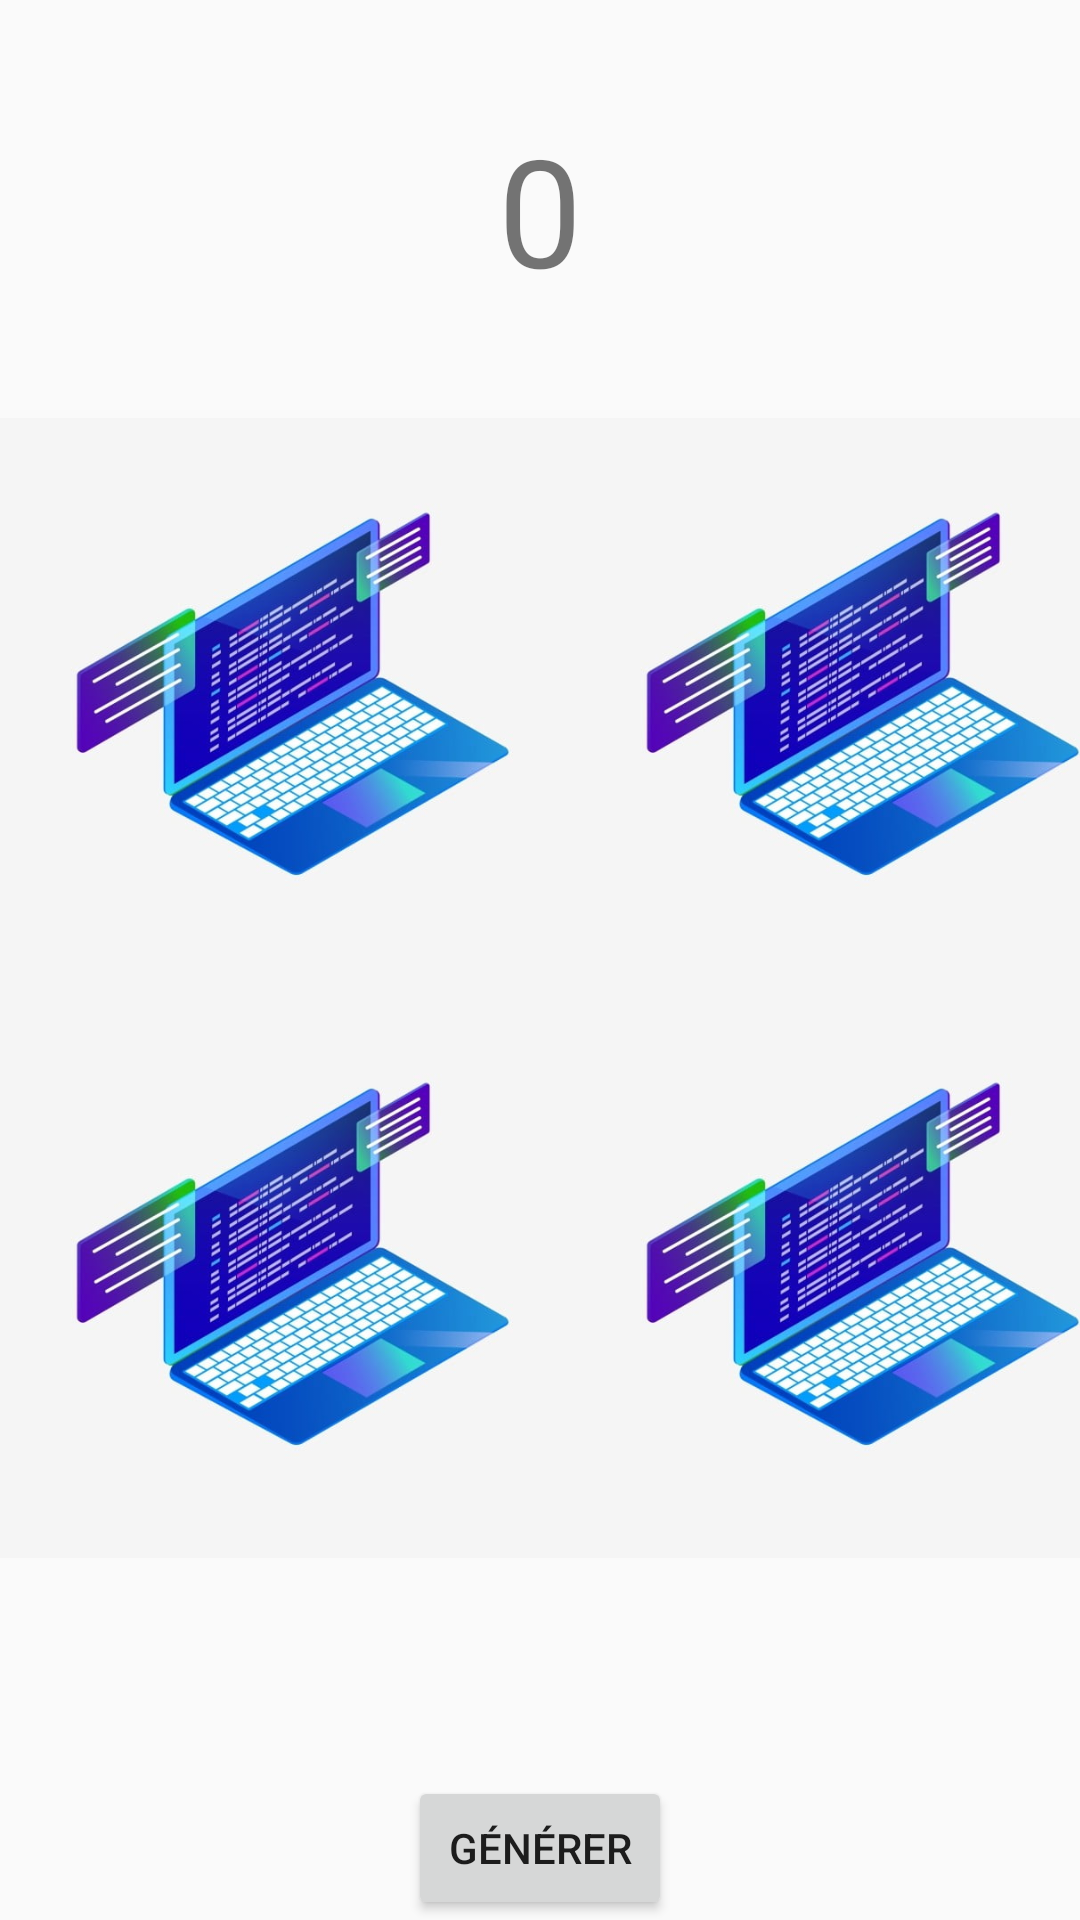

Layout XML and referenced resources for this Android screen:
<!-- AndroidManifest.xml: application theme Theme.FirstApp -->
<!-- res/layout/activity_jeu.xml -->
<LinearLayout android:layout_width="match_parent"
    android:layout_height="match_parent"
    android:orientation="vertical"
    android:gravity="center"
    xmlns:android="http://schemas.android.com/apk/res/android" >

        <TextView
            android:id="@+id/tv_nbr"
            android:layout_width="match_parent"
            android:layout_height="wrap_content"
            android:gravity="center"
            android:textSize="50sp"
            android:text="0"
            android:layout_weight="1"
            />
        <LinearLayout
            android:id="@+id/lay_touch"
            android:layout_width="wrap_content"
            android:layout_height="wrap_content"
            android:orientation="vertical"
            android:layout_weight="1"
            >
            <LinearLayout
                android:layout_width="wrap_content"
                android:layout_height="wrap_content">
                <ImageView
                    android:id="@+id/Image_joueur"
                    android:layout_width="190sp"
                    android:layout_height="190sp"
                    android:src="@mipmap/pngtree"
                    android:scaleType="centerCrop"
                    />
                <ImageView
                    android:id="@+id/Image_jouertwo"
                    android:layout_width="190sp"
                    android:layout_height="190sp"
                    android:src="@mipmap/pngtree"
                    android:scaleType="centerCrop"
                    />

            </LinearLayout>
            <LinearLayout
                android:layout_width="wrap_content"
                android:layout_height="wrap_content">
                <ImageView
                    android:id="@+id/Image_jouerthree"
                    android:layout_width="190sp"
                    android:layout_height="190sp"
                    android:src="@mipmap/pngtree"
                    android:scaleType="centerCrop"
                    />
                <ImageView
                    android:id="@+id/Image_jouerfour"
                    android:layout_width="190sp"
                    android:layout_height="190sp"
                    android:src="@mipmap/pngtree"
                    android:scaleType="centerCrop"
                    />

            </LinearLayout>
        </LinearLayout>

    <Button
        android:id="@+id/bt_generer"
        android:layout_width="wrap_content"
        android:layout_height="wrap_content"
        android:text="Générer"
        />
</LinearLayout>
<!-- resources referenced by this layout -->
<resources>
  <!-- mipmap pngtree: jpg bitmap (mipmap-mdpi, 40458 bytes) -->
  <style name="Theme.FirstApp" parent="Theme.AppCompat.DayNight.DarkActionBar">
          
          <item name="colorPrimary">@color/purple_500</item>
          <item name="colorPrimaryVariant">@color/purple_700</item>
          <item name="colorOnPrimary">@color/white</item>
          
          <item name="colorSecondary">@color/teal_200</item>
          <item name="colorSecondaryVariant">@color/teal_700</item>
          <item name="colorOnSecondary">@color/black</item>
          
          <item name="android:statusBarColor">?attr/colorPrimaryVariant</item>
          
      </style>
  <!-- not gathered from this repository: default colours our renderer supplied (Android Studio template values) -->
  <color name="purple_500">#FF6200EE</color>
  <color name="purple_700">#FF3700B3</color>
  <color name="teal_200">#FF03DAC5</color>
  <color name="teal_700">#FF018786</color>
  <color name="black">#FF000000</color>
  <color name="white">#FFFFFFFF</color>
</resources>
